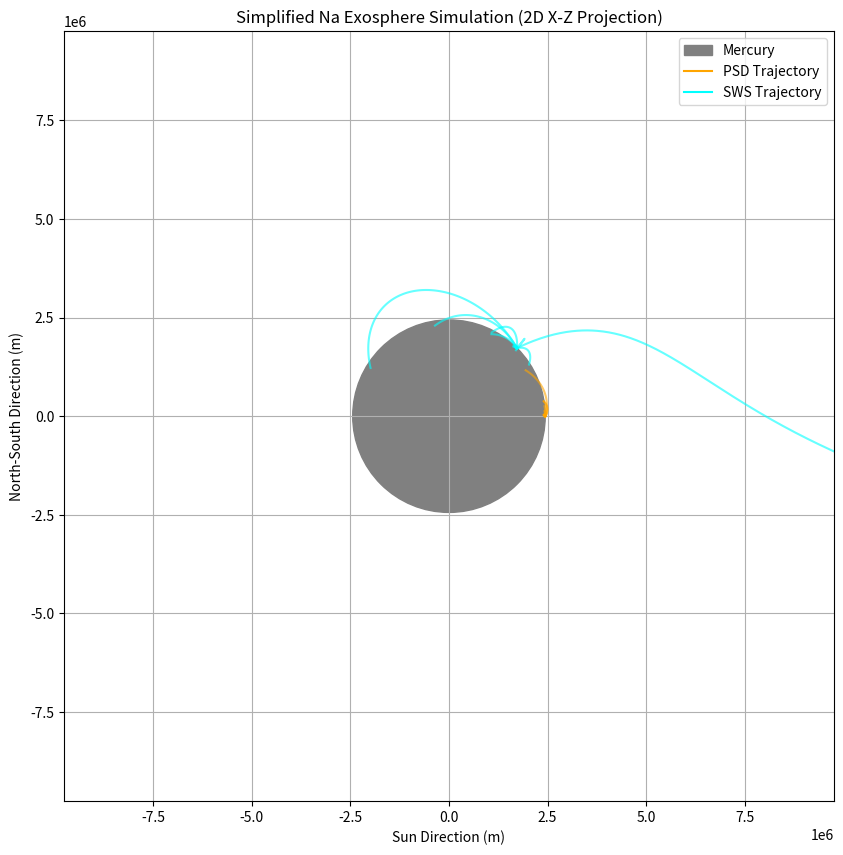

Here is the Python script that generated this plot:
import numpy as np
import matplotlib.pyplot as plt

# ==============================================================================
# 0. 物理定数と基本パラメータ (論文参照)
# ==============================================================================
G = 6.674e-11  # 万有引力定数 (m^3 kg^-1 s^-2)
M_MERCURY = 3.301e23  # 水星の質量 (kg)
R_MERCURY = 2440e3  # 水星の半径 (m)
M_SUN = 1.989e30  # 太陽の質量 (kg)
AU = 1.496e11  # 天文単位 (m)
K_B = 1.38e-23  # ボルツマン定数 (J/K)
M_NA = 22.99 * 1.66e-27  # ナトリウム原子の質量 (kg)


# ==============================================================================
# 1. 粒子の運動を計算する関数 (論文 式11 参照)
# ==============================================================================
def calculate_trajectory(pos0, vel0, mercury_pos, dt=30.0, max_steps=1000, rad_accel=0.5):
    """1つの粒子の軌道を計算する"""
    pos = np.array(pos0, dtype=float)
    vel = np.array(vel0, dtype=float)

    trajectory = [pos.copy()]

    for _ in range(max_steps):
        r_from_mercury = pos - mercury_pos
        dist_mercury = np.linalg.norm(r_from_mercury)

        # <<< 修正点: 衝突判定をループの最初から移動
        # 粒子は地表からスタートするため、少なくとも1ステップは動かしてから衝突を判定する
        if len(trajectory) > 1 and dist_mercury <= R_MERCURY:
            break

        # 太陽からの距離ベクトル
        r_from_sun = pos
        dist_sun = np.linalg.norm(r_from_sun)

        # 水星と太陽からの重力加速度
        accel_mercury = -G * M_MERCURY * r_from_mercury / dist_mercury ** 3
        accel_sun = -G * M_SUN * r_from_sun / dist_sun ** 3

        # 太陽放射圧による加速度 (反太陽方向)
        accel_rad = rad_accel * r_from_sun / dist_sun

        # 合計加速度
        accel = accel_sun + accel_mercury + accel_rad

        # リープフロッグ法で位置と速度を更新
        vel += accel * dt
        pos += vel * dt

        trajectory.append(pos.copy())

    return np.array(trajectory)


# ==============================================================================
# 2. 放出条件を定義する関数
# ==============================================================================

def generate_ejection_vectors(num, ejection_angle_dist='cosine'):
    """指定された角度分布で放出ベクトルを生成する"""
    # 方位角は0から2πまで一様
    azimuth = 2 * np.pi * np.random.rand(num)

    # 天頂角 (射出角)
    if ejection_angle_dist == 'cosine':
        # cos(theta)分布の場合、sqrt(u) (uは[0,1]の一様乱数) を使うと正しい分布になる
        cos_theta = np.sqrt(np.random.rand(num))
    else:  # 等方的な場合など
        cos_theta = np.random.rand(num)

    sin_theta = np.sqrt(1 - cos_theta ** 2)

    # 局所座標系での速度ベクトル (z軸を表面の法線方向とする)
    vx = sin_theta * np.cos(azimuth)
    vy = sin_theta * np.sin(azimuth)
    vz = cos_theta

    return np.vstack([vx, vy, vz]).T


def sample_maxwellian_speed(T, num=1):
    """マクスウェル分布から速度をサンプリングする"""
    # 厳密なサンプリングを行う (3次元マクスウェル分布は3つの正規分布の合成)
    sigma = np.sqrt(K_B * T / M_NA)
    vx = np.random.normal(0, sigma, num)
    vy = np.random.normal(0, sigma, num)
    vz = np.random.normal(0, sigma, num)
    return np.sqrt(vx ** 2 + vy ** 2 + vz ** 2)


def sample_thompson_energy(U, num=1):
    """シグムンド-トンプソン分布からエネルギーをサンプlingする (簡易版)"""
    # 論文の分布(式6)は E/(E+U)^3 に比例する。これを簡易的にサンプリング
    # 逆関数法を用いるため、累積分布関数の逆関数を求める必要があるが複雑
    # ここでは指数分布で代用する (ピークがU付近になるように調整)
    energy_J = np.random.exponential(scale=U, size=num)
    return energy_J


# --- 各プロセスごとの粒子生成関数 ---

def eject_particle_psd(mercury_radius):
    """光刺激脱離(PSD)による粒子を生成する (論文 3.1.2節)"""
    # 放出領域: 昼側のどこか (簡単のため太陽直下点とする)
    pos0 = np.array([mercury_radius, 0, 0])

    # 速度分布: 1500Kのマクスウェル分布
    T_psd = 1500  # K
    speed = sample_maxwellian_speed(T_psd)

    # 放出角度: コサイン分布
    direction = generate_ejection_vectors(1, 'cosine')[0]

    # グローバル座標系での速度ベクトルに変換
    vel0 = speed * direction

    return pos0, vel0


def eject_particle_sws(mercury_radius):
    """イオンスパッタリング(SWS)による粒子を生成する (論文 3.1.3節)"""
    # 放出領域: 昼側の中緯度カスプ領域 (例として北緯45度)
    lat = np.deg2rad(45)
    lon = np.deg2rad(0)  # 正午
    pos0 = np.array([
        mercury_radius * np.cos(lat) * np.cos(lon),
        mercury_radius * np.cos(lat) * np.sin(lon),
        mercury_radius * np.sin(lat)
    ])

    # 速度分布: シグムンド-トンプソン分布
    U_sws_eV = 0.27  # eV
    energy_J = sample_thompson_energy(U_sws_eV * 1.602e-19)
    speed = np.sqrt(2 * energy_J / M_NA)

    # 放出角度: コサイン分布
    # 局所的な法線ベクトル
    normal_vec = pos0 / np.linalg.norm(pos0)

    # 放出方向ベクトルを生成し、法線ベクトルを基準に座標変換する
    # (簡易版: ここではグローバル座標での放出方向をそのまま使う)
    # 厳密には、法線ベクトルをz軸とする局所座標からグローバル座標への回転が必要
    direction_local = generate_ejection_vectors(1, 'cosine')[0]
    vel0 = speed * direction_local

    return pos0, vel0


# ==============================================================================
# 3. シミュレーションの実行と可視化
# ==============================================================================
if __name__ == '__main__':
    N_PARTICLES = 20  # シミュレーションする粒子数 (各プロセスごと)

    # 水星の軌道位置 (簡単のため近日点付近とする)
    mercury_orbit_radius = 0.31 * AU
    mercury_position = np.array([mercury_orbit_radius, 0, 0])

    plt.figure(figsize=(10, 10))
    ax = plt.gca()

    # 水星を描画
    mercury_circle = plt.Circle((0, 0), R_MERCURY, color='gray', label='Mercury')
    ax.add_patch(mercury_circle)

    print("Simulating PSD particles (orange)...")
    for i in range(N_PARTICLES):
        initial_pos_local, initial_vel_local = eject_particle_psd(R_MERCURY)
        trajectory = calculate_trajectory(mercury_position + initial_pos_local, initial_vel_local, mercury_position)
        traj_relative = trajectory - mercury_position
        ax.plot(traj_relative[:, 0], traj_relative[:, 2], color='orange', alpha=0.6)  # X-Z平面に投影

    print("Simulating SWS particles (cyan)...")
    for i in range(N_PARTICLES):
        initial_pos_local, initial_vel_local = eject_particle_sws(R_MERCURY)
        trajectory = calculate_trajectory(mercury_position + initial_pos_local, initial_vel_local, mercury_position)
        traj_relative = trajectory - mercury_position
        ax.plot(traj_relative[:, 0], traj_relative[:, 2], color='cyan', alpha=0.6)  # X-Z平面に投影

    # グラフの体裁を整える
    ax.set_aspect('equal')
    limit = R_MERCURY * 4
    ax.set_xlim([-limit, limit])
    ax.set_ylim([-limit, limit])
    ax.set_xlabel('Sun Direction (m)')
    ax.set_ylabel('North-South Direction (m)')
    ax.set_title('Simplified Na Exosphere Simulation (2D X-Z Projection)')
    ax.grid(True)

    # 凡例用のダミープロット
    ax.plot([], [], color='orange', label='PSD Trajectory')
    ax.plot([], [], color='cyan', label='SWS Trajectory')
    ax.legend()

    plt.show()